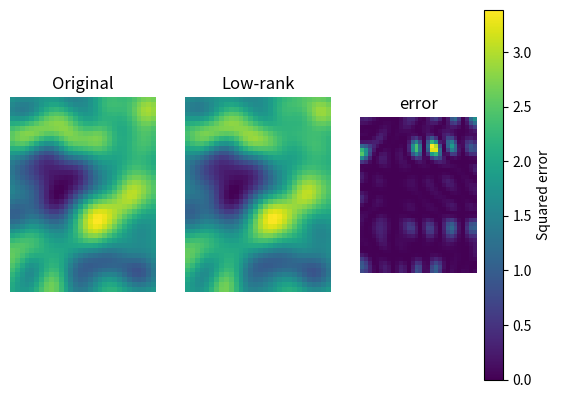

Generate this figure with matplotlib:
import numpy as np
import matplotlib.pyplot as plt

# Construct the smoothed example matrix in this notebook as well.
from scipy.signal import convolve2d
m, n = 40, 30
k = int((m+n)/4)
xx = np.linspace(-3, 3, k)
X, Y = np.meshgrid(xx, xx)
g2d = np.exp(-(X**2 + Y**2)/(k/8))
A = convolve2d(np.random.randn(m, n), g2d, mode='same')
U, S, V = np.linalg.svd(A)

# number of components (singular "layers") to keep
nComps = 5

# reduced matrices
Ur = U[:,0:nComps]
Sr = S[0:nComps]
Vr = V[0:nComps,:]

# low-rank apporoximation
reconImage = Ur@np.diag(Sr)@Vr

# rank (confirm same as nComps)
print( 'rank =',np.linalg.matrix_rank(reconImage) )

# squared reconstruction error
errormap = (reconImage-A)**2

# show the results!
plt.subplot(131)
plt.imshow(A)
plt.axis('off')
plt.title('Original')

plt.subplot(132)
plt.imshow(reconImage)
plt.axis('off')
plt.title('Low-rank')

plt.subplot(133)
plt.imshow(errormap, vmin=0)
plt.colorbar(label='Squared error')
plt.axis('off')
plt.title('error')
plt.show()
